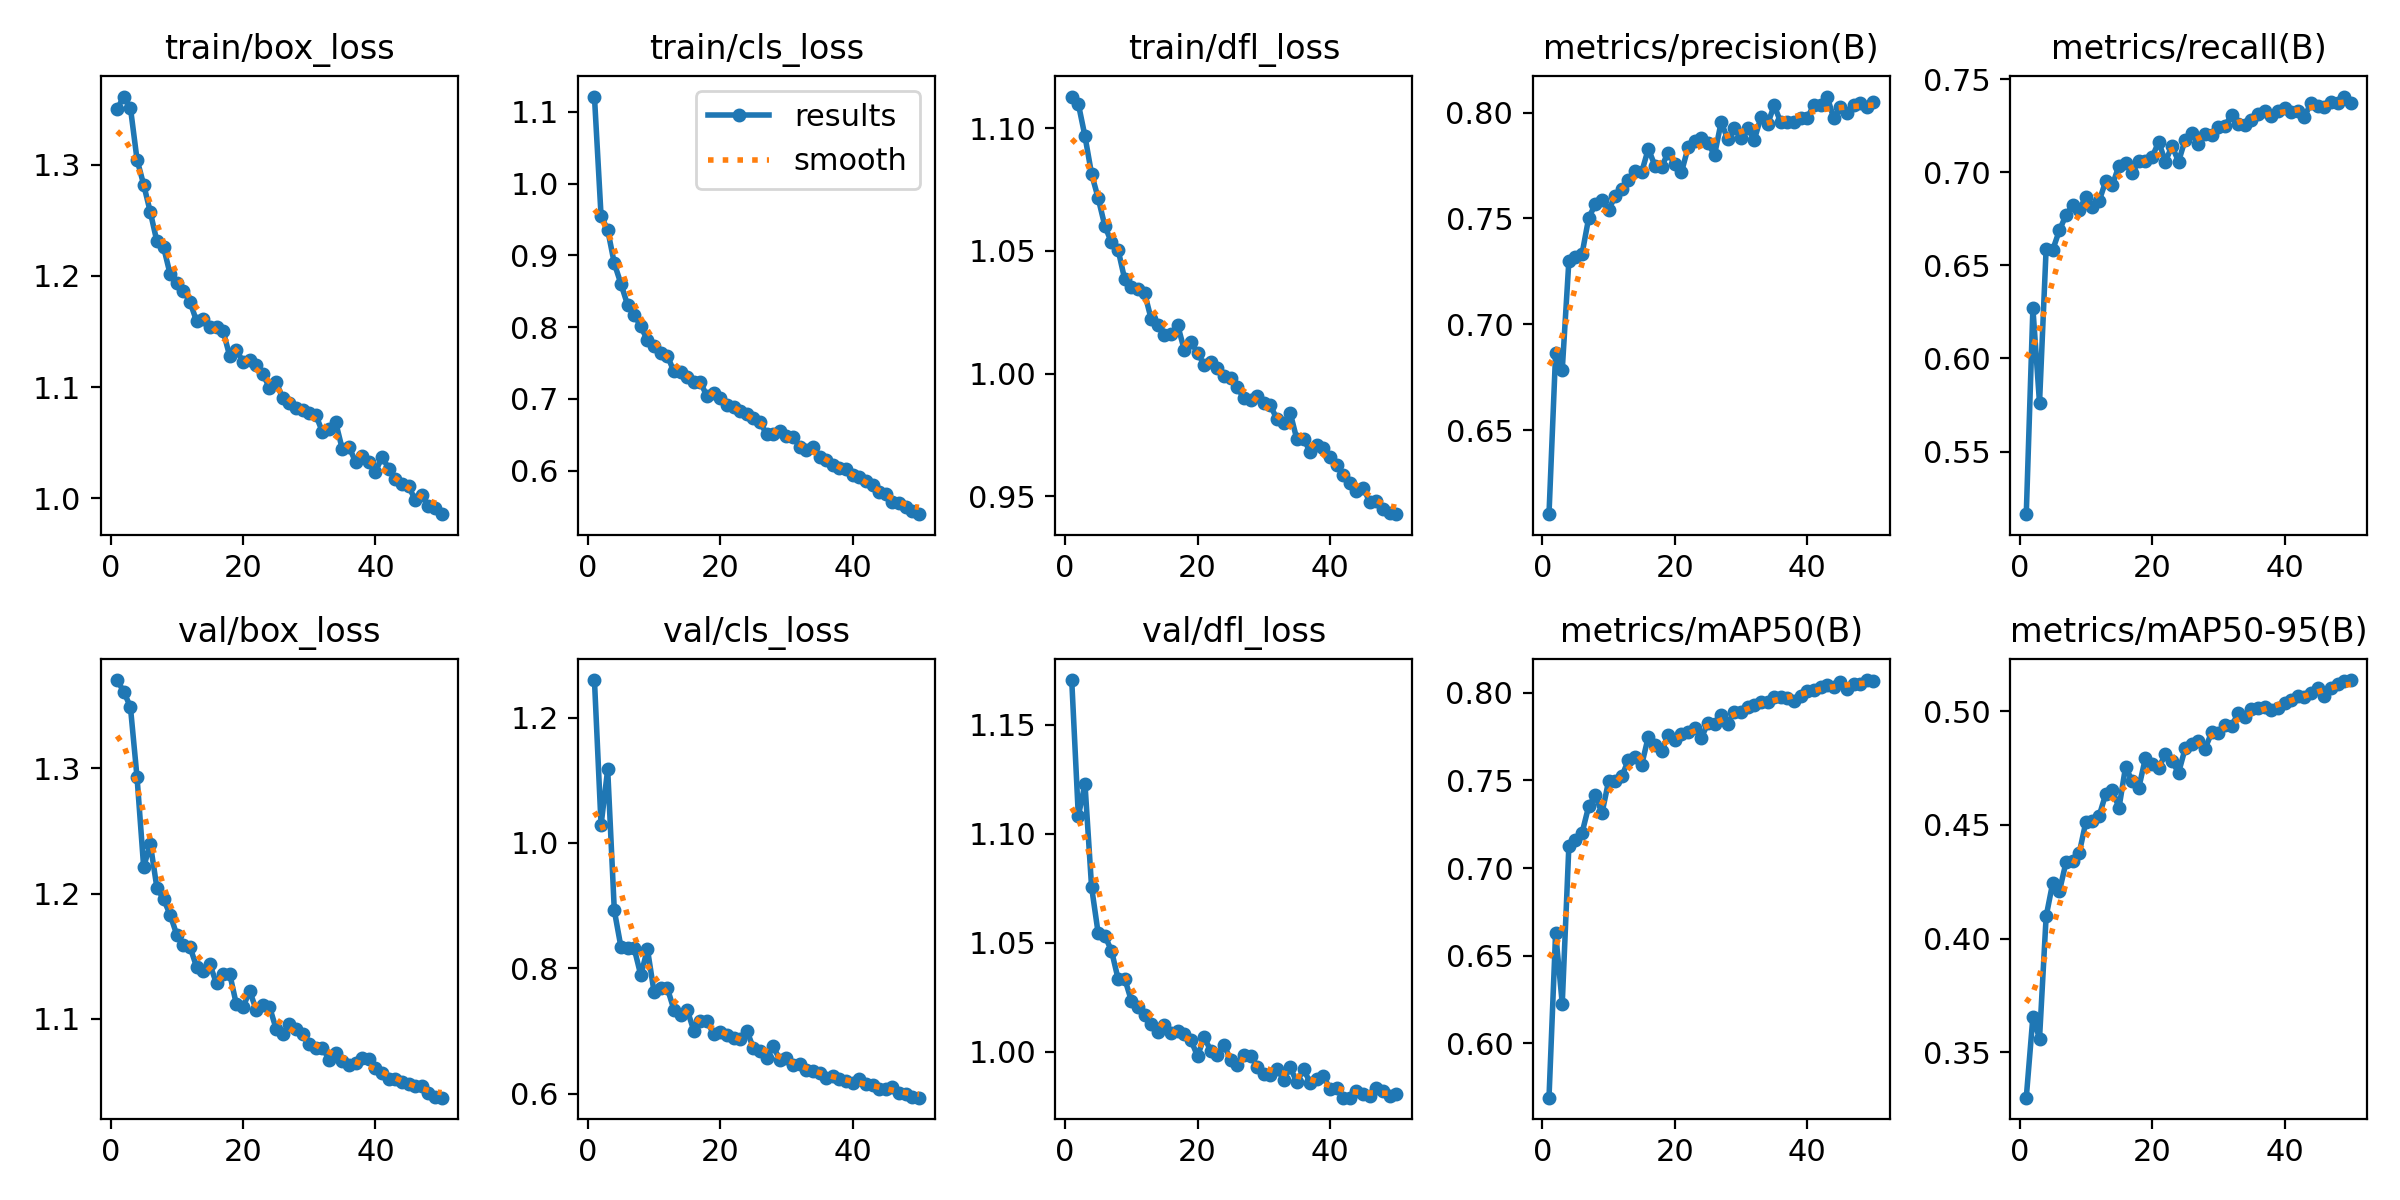

The table this chart was drawn from, first rows:
epoch, time, train/box_loss, train/cls_loss, train/dfl_loss, metrics/precision(B), metrics/recall(B), metrics/mAP50(B), metrics/mAP50-95(B), val/box_loss, val/cls_loss, val/dfl_loss, lr/pg0, lr/pg1, lr/pg2
1, 632.9, 1.35, 1.121, 1.113, 0.6104, 0.5164, 0.569, 0.3299, 1.371, 1.26, 1.171, 0.0006648, 0.0006648, 0.0006648
2, 1256, 1.361, 0.9546, 1.11, 0.6866, 0.6269, 0.6632, 0.3655, 1.361, 1.029, 1.108, 0.001305, 0.001305, 0.001305
3, 1877, 1.351, 0.9356, 1.097, 0.6785, 0.5761, 0.6227, 0.3559, 1.349, 1.117, 1.123, 0.001919, 0.001919, 0.001919
4, 2497, 1.304, 0.8887, 1.081, 0.7299, 0.6589, 0.7126, 0.4097, 1.293, 0.8923, 1.076, 0.001881, 0.001881, 0.001881
5, 3116, 1.282, 0.8603, 1.071, 0.7319, 0.6584, 0.7161, 0.4246, 1.221, 0.8341, 1.054, 0.001842, 0.001842, 0.001842
6, 3734, 1.257, 0.831, 1.06, 0.7334, 0.6687, 0.7202, 0.4208, 1.24, 0.8316, 1.053, 0.001802, 0.001802, 0.001802
7, 4355, 1.231, 0.817, 1.053, 0.7503, 0.677, 0.7354, 0.4335, 1.205, 0.832, 1.046, 0.001762, 0.001762, 0.001762
8, 4976, 1.226, 0.8013, 1.05, 0.7567, 0.6822, 0.7416, 0.4343, 1.196, 0.7889, 1.034, 0.001723, 0.001723, 0.001723
9, 5595, 1.201, 0.7815, 1.038, 0.7588, 0.6798, 0.7313, 0.4377, 1.183, 0.8308, 1.034, 0.001683, 0.001683, 0.001683
10, 6214, 1.193, 0.7735, 1.035, 0.7538, 0.6868, 0.7496, 0.4514, 1.167, 0.7623, 1.024, 0.001644, 0.001644, 0.001644
11, 6835, 1.186, 0.7645, 1.034, 0.7607, 0.6812, 0.7494, 0.4519, 1.159, 0.7681, 1.02, 0.001604, 0.001604, 0.001604
12, 7455, 1.177, 0.7604, 1.033, 0.7637, 0.6845, 0.7523, 0.454, 1.157, 0.7685, 1.017, 0.001564, 0.001564, 0.001564
13, 8074, 1.159, 0.7382, 1.022, 0.768, 0.6951, 0.7618, 0.4637, 1.141, 0.7343, 1.013, 0.001525, 0.001525, 0.001525
14, 8697, 1.161, 0.7372, 1.02, 0.7724, 0.693, 0.7635, 0.4653, 1.139, 0.7254, 1.009, 0.001485, 0.001485, 0.001485
15, 9320, 1.154, 0.7307, 1.016, 0.7719, 0.7036, 0.759, 0.4575, 1.143, 0.7339, 1.012, 0.001446, 0.001446, 0.001446
16, 9941, 1.154, 0.7238, 1.016, 0.7829, 0.7047, 0.775, 0.4757, 1.128, 0.7006, 1.009, 0.001406, 0.001406, 0.001406
17, 10556, 1.15, 0.7232, 1.02, 0.7749, 0.6994, 0.7705, 0.4692, 1.135, 0.7153, 1.009, 0.001366, 0.001366, 0.001366
18, 11176, 1.128, 0.7036, 1.01, 0.7744, 0.7061, 0.7668, 0.4665, 1.136, 0.7162, 1.008, 0.001327, 0.001327, 0.001327
19, 11796, 1.133, 0.7078, 1.013, 0.7811, 0.7059, 0.7757, 0.4796, 1.112, 0.6946, 1.005, 0.001287, 0.001287, 0.001287
20, 12413, 1.123, 0.7012, 1.009, 0.7755, 0.708, 0.7732, 0.4769, 1.109, 0.6988, 0.9981, 0.001248, 0.001248, 0.001248
21, 13031, 1.124, 0.6921, 1.004, 0.7718, 0.7163, 0.7766, 0.4753, 1.122, 0.6939, 1.007, 0.001208, 0.001208, 0.001208
22, 13651, 1.12, 0.6894, 1.005, 0.7835, 0.7056, 0.7774, 0.4811, 1.107, 0.6883, 1, 0.001168, 0.001168, 0.001168
23, 14269, 1.112, 0.6833, 1.002, 0.7865, 0.714, 0.7797, 0.478, 1.111, 0.6875, 0.9984, 0.001129, 0.001129, 0.001129
24, 14888, 1.1, 0.6786, 0.9993, 0.788, 0.7057, 0.7742, 0.4731, 1.11, 0.7008, 1.003, 0.001089, 0.001089, 0.001089
25, 15504, 1.105, 0.6735, 0.9981, 0.7855, 0.7175, 0.7828, 0.4838, 1.092, 0.6729, 0.9963, 0.00105, 0.00105, 0.00105
26, 16121, 1.09, 0.6679, 0.9945, 0.78, 0.7211, 0.7823, 0.4859, 1.088, 0.6688, 0.9941, 0.00101, 0.00101, 0.00101
27, 16740, 1.086, 0.6507, 0.9899, 0.7955, 0.7151, 0.7873, 0.4872, 1.095, 0.6564, 0.9984, 0.0009704, 0.0009704, 0.0009704
28, 17360, 1.081, 0.6515, 0.9893, 0.7873, 0.7203, 0.7825, 0.4837, 1.092, 0.6755, 0.9982, 0.0009308, 0.0009308, 0.0009308
29, 17977, 1.079, 0.6557, 0.9909, 0.7928, 0.7198, 0.7893, 0.4907, 1.088, 0.6539, 0.9933, 0.0008912, 0.0008912, 0.0008912
30, 18596, 1.077, 0.6485, 0.9879, 0.7882, 0.7241, 0.7892, 0.4907, 1.08, 0.6565, 0.9899, 0.0008516, 0.0008516, 0.0008516
31, 19216, 1.075, 0.6463, 0.987, 0.7927, 0.725, 0.792, 0.4942, 1.077, 0.6462, 0.9893, 0.000812, 0.000812, 0.000812
32, 19836, 1.06, 0.6336, 0.9814, 0.7871, 0.7305, 0.7928, 0.4936, 1.077, 0.6472, 0.9923, 0.0007724, 0.0007724, 0.0007724
33, 20456, 1.062, 0.6292, 0.9798, 0.7978, 0.7257, 0.7946, 0.4992, 1.067, 0.6383, 0.9873, 0.0007328, 0.0007328, 0.0007328
34, 21074, 1.068, 0.6331, 0.984, 0.7944, 0.7256, 0.7947, 0.4976, 1.073, 0.636, 0.9928, 0.0006932, 0.0006932, 0.0006932
35, 21692, 1.044, 0.6189, 0.9732, 0.8034, 0.7281, 0.7975, 0.5012, 1.066, 0.6323, 0.986, 0.0006536, 0.0006536, 0.0006536
36, 22312, 1.047, 0.6153, 0.9735, 0.7953, 0.731, 0.7976, 0.5015, 1.063, 0.6256, 0.9921, 0.000614, 0.000614, 0.000614
37, 22931, 1.033, 0.6075, 0.9682, 0.7954, 0.7329, 0.7969, 0.5021, 1.065, 0.6275, 0.9859, 0.0005744, 0.0005744, 0.0005744
38, 23551, 1.038, 0.6039, 0.9711, 0.7957, 0.7299, 0.7955, 0.5005, 1.068, 0.6231, 0.9874, 0.0005348, 0.0005348, 0.0005348
39, 24171, 1.032, 0.6018, 0.9696, 0.7974, 0.733, 0.7984, 0.5015, 1.068, 0.6205, 0.9889, 0.0004952, 0.0004952, 0.0004952
40, 24794, 1.024, 0.5937, 0.966, 0.7975, 0.7343, 0.8012, 0.5038, 1.061, 0.6172, 0.983, 0.0004556, 0.0004556, 0.0004556
41, 25409, 1.037, 0.5913, 0.9626, 0.8036, 0.7322, 0.8017, 0.505, 1.057, 0.6231, 0.9835, 0.000416, 0.000416, 0.000416
42, 26022, 1.027, 0.5851, 0.9589, 0.8035, 0.7329, 0.8031, 0.5066, 1.052, 0.6148, 0.979, 0.0003764, 0.0003764, 0.0003764
43, 26632, 1.017, 0.5795, 0.9556, 0.8075, 0.7297, 0.8043, 0.5064, 1.052, 0.6132, 0.979, 0.0003368, 0.0003368, 0.0003368
44, 27244, 1.013, 0.5703, 0.9523, 0.7972, 0.7371, 0.8033, 0.5082, 1.05, 0.6075, 0.9821, 0.0002972, 0.0002972, 0.0002972
45, 27857, 1.011, 0.5679, 0.9534, 0.8027, 0.7357, 0.8059, 0.5104, 1.048, 0.6068, 0.9809, 0.0002576, 0.0002576, 0.0002576
46, 28470, 0.9988, 0.556, 0.9479, 0.8, 0.7352, 0.8024, 0.507, 1.046, 0.6108, 0.9798, 0.000218, 0.000218, 0.000218
47, 29082, 1.003, 0.5554, 0.9481, 0.8037, 0.7378, 0.8052, 0.5103, 1.046, 0.6017, 0.9832, 0.0001784, 0.0001784, 0.0001784
48, 29696, 0.9934, 0.549, 0.9451, 0.8046, 0.7374, 0.805, 0.5122, 1.041, 0.6, 0.982, 0.0001388, 0.0001388, 0.0001388
49, 30309, 0.991, 0.5438, 0.9434, 0.8027, 0.7406, 0.8073, 0.5135, 1.037, 0.5955, 0.9797, 9.92e-05, 9.92e-05, 9.92e-05
50, 30922, 0.9859, 0.5395, 0.9428, 0.8051, 0.7373, 0.8066, 0.5138, 1.037, 0.5937, 0.9806, 5.96e-05, 5.96e-05, 5.96e-05
